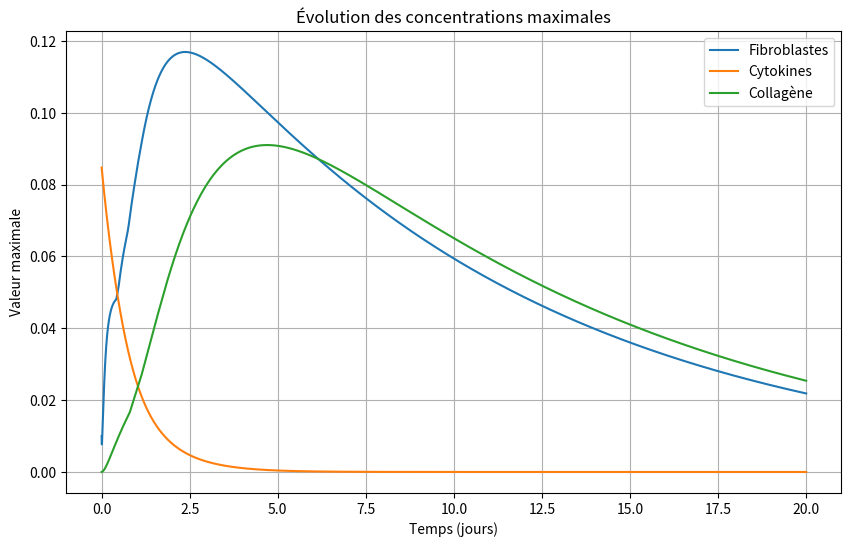
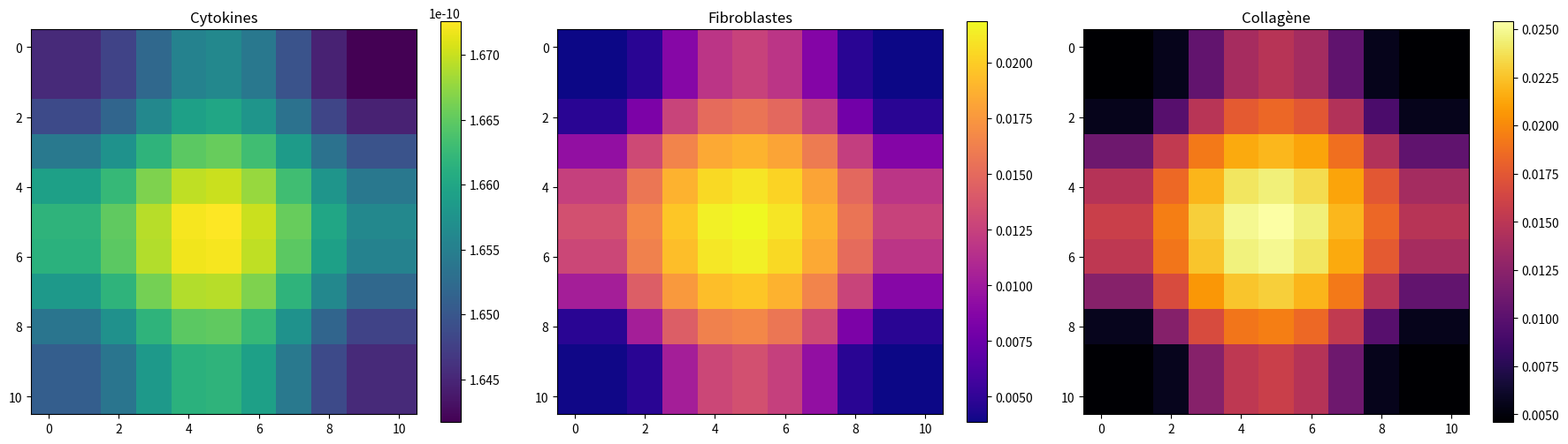

Write Python code to recreate these figures, in order.
import numpy as np
import matplotlib.pyplot as plt
import scipy.sparse as sp
from tqdm import tqdm  # Pour afficher une barre de progression
#from plot_voxels import *

class Diffusion3DSolver:
    """
    Classe pour résoudre un système d'équations de réaction-diffusion en 3D
    avec trois variables: cytokines (C), fibroblastes (F) et collagène (Coll).
    """
    
    def __init__(self, N, L=1.0, T=20, dt=0.001):
        """
        Initialisation du solveur avec les paramètres de simulation.
        
        Parameters:
        -----------
        N : int
            Nombre de points de grille dans chaque dimension
        L : float
            Longueur du domaine cubique
        T : float
            Temps total de simulation (en jours)
        dt : float
            Pas de temps
        """
        # Paramètres de grille
        self.N = N
        self.L = L
        self.dx = L / (N - 1)
        
        # Paramètres temporels
        self.T = T
        self.dt = dt
        self.t = np.arange(0, T + dt, dt)
        self.n_steps = len(self.t)
        
        # Grille spatiale
        self.x = np.linspace(0, L, N)
        self.y = np.linspace(0, L, N)
        self.z = np.linspace(0, L, N)
        self.X, self.Y, self.Z = np.meshgrid(self.x, self.y, self.z)
        
        # Coefficients de diffusion
        self.D_C = 2.58e-2
        self.D_F = 1.46e-7
        self.D_Coll = 4.59e-8
        self.rho = 1e-4
        
        # Calcul des lambdas (stabilité)
        self.lbda_C = self._calculate_lambda(self.D_C, self.dt, self.dx)
        self.lbda_F = self._calculate_lambda(self.D_F, self.dt, self.dx)
        self.lbda_Coll = self._calculate_lambda(self.D_Coll, self.dt, self.dx)
        
        # Paramètres de réaction
        self.fib_val = 1e-2
        self.fib_prod = 1
        self.fib_death = 0.1
        self.cyto_prod = 1
        self.cyto_death = 1
        self.coll_prod = 0.6
        self.coll_death = 0.6
        self.chi = 2
        self.sat_F = 1
        self.coll_sat = 1
        self.chi_coll = 1e-12
        
        # Variables d'état
        self.C = None  # Cytokines
        self.F = None  # Fibroblastes
        self.Coll = None  # Collagène
        
        # Stockage des résultats
        self.C_norm = []
        self.F_norm = []
        self.Coll_norm = []
        self.C_results = []
        self.F_results = []
        self.Coll_results = []
    
    def _calculate_lambda(self, D, dt, dx):
        """Calcule le paramètre lambda pour la stabilité numérique"""
        return D * self.dt / (self.dx**2)
    
    def is_cfl_satisfied(self):
        """Vérifie si la condition CFL est satisfaite pour la stabilité en 3D"""
        return (self.lbda_C <= 1/6 and 
                self.lbda_F <= 1/6 and 
                self.lbda_Coll <= 1/6)
    
    def report_cfl_status(self):
        """Affiche le statut de la condition CFL"""
        print(f"lambda_C = {self.lbda_C}, lambda_F = {self.lbda_F}, lambda_Coll = {self.lbda_Coll}")
        print("Ces valeurs doivent être inférieures à 1/6 pour garantir la stabilité en 3D.")
    
    def initialize(self):
        """Initialise les champs de concentration"""
        self.C = self._init_cytokines()
        self.F = self._init_fibroblasts()
        self.Coll = self._init_collagen()
        
        # Stockage des valeurs initiales
        self.C_norm = [np.max(self.C)]
        self.F_norm = [np.max(self.F)]
        self.Coll_norm = [np.max(self.Coll)]
        
        self.C_results = [self.C.copy()]
        self.F_results = [self.F.copy()]
        self.Coll_results = [self.Coll.copy()]
    
    def _init_cytokines(self):
        """Initialise le champ de cytokines avec une distribution sphérique"""
        U = np.zeros((self.N, self.N, self.N))
        x0, y0, z0 = self.N // 2, self.N // 2, self.N // 2
        rad = self.N // 2
        
        for i in range(self.N):
            for j in range(self.N):
                for k in range(self.N):
                    if (i - x0)**2 + (j - y0)**2 + (k - z0)**2 < rad**2:
                        U[i, j, k] = self._cyto_func(self.x[i], self.y[j], self.z[k])
        return U
    
    def _init_fibroblasts(self):
        """Initialise le champ de fibroblastes"""
        U = np.zeros((self.N, self.N, self.N))
        for i in range(self.N):
            for j in range(self.N):
                for k in range(self.N):
                    U[i, j, k] = self._fib_func(self.x[i], self.y[j], self.z[k])
        return U
    
    def _init_collagen(self):
        """Initialise le champ de collagène avec des valeurs nulles"""
        return np.zeros((self.N, self.N, self.N))
    
    def _cyto_func(self, x, y, z):
        """Fonction pour la concentration initiale de cytokines"""
        return (x * (1 - x) + y * (1 - y) + z * (1 - z)) * 1.13e-1
    
    def _fib_func(self, x, y, z):
        """Fonction pour la concentration initiale de fibroblastes"""
        return self.fib_val * x * (1 - y) * (0.5 + 0.5 * z)
    
    def laplacian_3d(self, U):
        """Calcule le laplacien 3D d'un champ avec conditions aux limites de Neumann"""
        L = np.zeros_like(U)
        dx2 = self.dx**2
        
        # Intérieur du domaine
        L[1:-1, 1:-1, 1:-1] = (
            U[:-2, 1:-1, 1:-1] + U[2:, 1:-1, 1:-1] +
            U[1:-1, :-2, 1:-1] + U[1:-1, 2:, 1:-1] +
            U[1:-1, 1:-1, :-2] + U[1:-1, 1:-1, 2:] - 
            6 * U[1:-1, 1:-1, 1:-1]
        ) / dx2
        
        # Conditions de Neumann
        # Face x=0
        L[0, :, :] = L[1, :, :]
        # Face x=L
        L[-1, :, :] = L[-2, :, :]
        # Face y=0
        L[:, 0, :] = L[:, 1, :]
        # Face y=L
        L[:, -1, :] = L[:, -2, :]
        # Face z=0
        L[:, :, 0] = L[:, :, 1]
        # Face z=L
        L[:, :, -1] = L[:, :, -2]
        
        return L
    
    def diffuse_explicit_3d(self, U, lbda):
        """Applique un pas de diffusion explicite en 3D avec conditions aux limites de Neumann"""
        V = U.copy()
        V[1:-1, 1:-1, 1:-1] = U[1:-1, 1:-1, 1:-1] + lbda * (
            U[:-2, 1:-1, 1:-1] + U[2:, 1:-1, 1:-1] +
            U[1:-1, :-2, 1:-1] + U[1:-1, 2:, 1:-1] +
            U[1:-1, 1:-1, :-2] + U[1:-1, 1:-1, 2:] - 
            6 * U[1:-1, 1:-1, 1:-1]
        )
        
        # Conditions de Neumann
        V[0, :, :] = V[1, :, :]
        V[-1, :, :] = V[-2, :, :]
        V[:, 0, :] = V[:, 1, :]
        V[:, -1, :] = V[:, -2, :]
        V[:, :, 0] = V[:, :, 1]
        V[:, :, -1] = V[:, :, -2]
        
        return V
    
    def cyto_reaction(self, C, F):
        """Terme de réaction pour les cytokines"""
        return self.cyto_prod * F * C - self.cyto_death * C
    
    def fib_reaction(self, F, C, lapC):
        """Terme de réaction pour les fibroblastes"""
        term = self.fib_prod * C * (1 - F / self.sat_F)
        death = self.fib_death * F
        chemotaxis = self.chi * F * lapC
        return term - death - chemotaxis
    
    def coll_reaction(self, Coll, F, lapF):
        """Terme de réaction pour le collagène"""
        term = self.coll_prod * F * (1 - Coll / self.coll_sat)
        death = self.coll_death * Coll
        chemotaxis = self.chi_coll * Coll * lapF
        return term - death - chemotaxis
    
    def check_negative_values(self, step, day):
        """Vérifie et signale les valeurs négatives dans les champs"""
        has_negative = False
        
        if np.min(self.C) < 0:
            has_negative = True
            print(f"Valeurs négatives de C au pas {step}, jour {day}: min = {np.min(self.C)}")
            # Option: corriger les valeurs négatives
            self.C = np.maximum(self.C, 0)
            
        if np.min(self.F) < 0:
            has_negative = True
            print(f"Valeurs négatives de F au pas {step}, jour {day}: min = {np.min(self.F)}")
            self.F = np.maximum(self.F, 0)
            
        if np.min(self.Coll) < 0:
            has_negative = True
            print(f"Valeurs négatives de Coll au pas {step}, jour {day}: min = {np.min(self.Coll)}")
            self.Coll = np.maximum(self.Coll, 0)
            
        return has_negative
    
    def solve(self, store_full_results=False, display_progress=True):
        """
        Résout le système d'équations de réaction-diffusion.
        
        Parameters:
        -----------
        store_full_results : bool
            Si True, stocke les champs complets à chaque pas de temps (utilisation mémoire importante)
        display_progress : bool
            Si True, affiche une barre de progression
        
        Returns:
        --------
        success : bool
            True si la simulation s'est terminée avec succès
        """
        if not self.is_cfl_satisfied():
            print("Erreur: La condition CFL n'est pas satisfaite.")
            self.report_cfl_status()
            return False
        
        print("Début de la simulation...")
        
        # Barre de progression
        iterator = tqdm(range(1, self.n_steps)) if display_progress else range(1, self.n_steps)
        
        for i in iterator:
            day = i * self.dt
            
            # Diffusion et réaction pour C (cytokines)
            self.C = self.diffuse_explicit_3d(self.C, self.lbda_C)
            lapC = self.laplacian_3d(self.C)
            self.C += self.dt * self.cyto_reaction(self.C, self.F)
            
            # Diffusion et réaction pour F (fibroblastes)
            self.F = self.diffuse_explicit_3d(self.F, self.lbda_F)
            lapF = self.laplacian_3d(self.F)
            self.F += self.dt * self.fib_reaction(self.F, self.C, lapC)
            
            # Diffusion et réaction pour Coll (collagène)
            self.Coll = self.diffuse_explicit_3d(self.Coll, self.lbda_Coll)
            self.Coll += self.dt * self.coll_reaction(self.Coll, self.F, lapF)
            
            # Vérifier les valeurs négatives et corriger si nécessaire
            self.check_negative_values(i, day)
            
            # Enregistrer les normes
            self.C_norm.append(np.max(self.C))
            self.F_norm.append(np.max(self.F))
            self.Coll_norm.append(np.max(self.Coll))
            
            # Stockage optionnel des champs complets
            if store_full_results:
                self.C_results.append(self.C.copy())
                self.F_results.append(self.F.copy())
                self.Coll_results.append(self.Coll.copy())
        
        print("Simulation terminée avec succès.")
        return True
    
    def plot_norms(self, save_path=None):
        """Trace l'évolution des valeurs maximales au cours du temps"""
        plt.figure(figsize=(10, 6))
        plt.plot(self.t, self.F_norm, label='Fibroblastes')
        plt.plot(self.t, self.C_norm, label='Cytokines')
        plt.plot(self.t, self.Coll_norm, label='Collagène')
        plt.xlabel("Temps (jours)")
        plt.ylabel("Valeur maximale")
        plt.title("Évolution des concentrations maximales")
        plt.legend()
        plt.grid(True)
        
        if save_path:
            plt.savefig(save_path, dpi=300, bbox_inches='tight')
            
        plt.show()
    
    #def plot_slice(self, step=-1, z_slice=None, save_path=None):
    def plot_slice(self, step=-1, z_slice=None, save_path=None):
        """
        Trace une coupe 2D des champs à un pas de temps donné
        
        Parameters:
        -----------
        step : int
            Indice du pas de temps à visualiser (-1 pour le dernier)
        z_slice : int
            Indice de la coupe en z (None pour utiliser N//2)
        save_path : str
            Chemin pour sauvegarder la figure (None pour ne pas sauvegarder)
        """
        if z_slice is None:
            z_slice = self.N // 2
            
        fig, axes = plt.subplots(1, 3, figsize=(18, 5))
        
        # Assurer que les données sont disponibles
        if len(self.C_results) <= step:
            print(f"Erreur: pas assez de résultats stockés. Utilisez store_full_results=True lors de l'appel à solve().")
            return
            
        # Sélectionner les champs au pas de temps demandé
        C = self.C_results[step]
        F = self.F_results[step]
        Coll = self.Coll_results[step]
        
        # Tracer les coupes
        im0 = axes[0].imshow(C[:, :, z_slice], cmap='viridis')
        axes[0].set_title('Cytokines')
        plt.colorbar(im0, ax=axes[0])
        
        im1 = axes[1].imshow(F[:, :, z_slice], cmap='plasma')
        axes[1].set_title('Fibroblastes')
        plt.colorbar(im1, ax=axes[1])
        
        im2 = axes[2].imshow(Coll[:, :, z_slice], cmap='inferno')
        axes[2].set_title('Collagène')
        plt.colorbar(im2, ax=axes[2])
        
        plt.tight_layout()
        
        if save_path:
            plt.savefig(save_path, dpi=300, bbox_inches='tight')
            
        plt.show()

# Exemple d'utilisation
if __name__ == "__main__":
    # Créer le solveur avec les paramètres par défaut
    solver = Diffusion3DSolver(N=11, L=1.0, T=20, dt=0.001)
    
    # Initialiser les champs
    solver.initialize()
    
    # Vérifier et afficher le statut CFL
    if not solver.is_cfl_satisfied():
        solver.report_cfl_status()
        print("La simulation ne peut pas continuer en raison de l'instabilité numérique.")
    else:
        # Résoudre le système
        solver.solve(store_full_results=True)
        
        # Tracer les résultats
        solver.plot_norms()
        
        # Si les résultats complets ont été stockés, on peut tracer une coupe
        if len(solver.C_results) > 1:
            solver.plot_slice()
